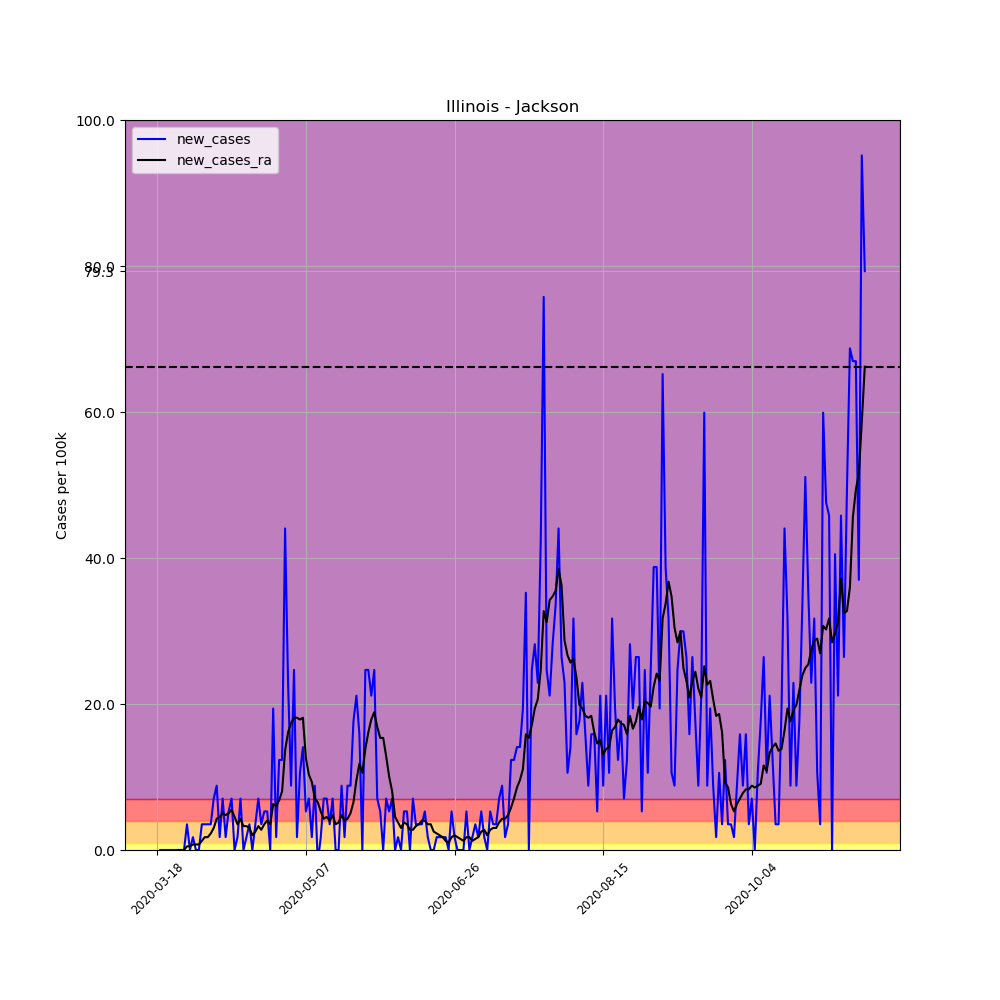

The data file committed next to this chart (first rows):
, date, county, state, fips, cases, deaths, COUNTY, STNAME, CTYNAME, POPESTIMATE2019, per_100k, per_100k_ra, new_cases, new_cases_ra
136104, 2020-03-18, Jackson, Illinois, 17077, 1, 0, 77, Illinois, Jackson, 56750, 1.762, , , 
136105, 2020-03-19, Jackson, Illinois, 17077, 1, 0, 77, Illinois, Jackson, 56750, 1.762, , 0.0, 
136106, 2020-03-20, Jackson, Illinois, 17077, 1, 0, 77, Illinois, Jackson, 56750, 1.762, , 0.0, 
136107, 2020-03-21, Jackson, Illinois, 17077, 1, 0, 77, Illinois, Jackson, 56750, 1.762, , 0.0, 
136108, 2020-03-22, Jackson, Illinois, 17077, 1, 0, 77, Illinois, Jackson, 56750, 1.762, , 0.0, 
136109, 2020-03-23, Jackson, Illinois, 17077, 1, 0, 77, Illinois, Jackson, 56750, 1.762, , 0.0, 
136110, 2020-03-24, Jackson, Illinois, 17077, 1, 0, 77, Illinois, Jackson, 56750, 1.762, 1.762, 0.0, 
136111, 2020-03-25, Jackson, Illinois, 17077, 1, 0, 77, Illinois, Jackson, 56750, 1.762, 1.762, 0.0, 0.0
136112, 2020-03-26, Jackson, Illinois, 17077, 1, 0, 77, Illinois, Jackson, 56750, 1.762, 1.762, 0.0, 0.0
136113, 2020-03-27, Jackson, Illinois, 17077, 1, 0, 77, Illinois, Jackson, 56750, 1.762, 1.762, 0.0, 0.0
136114, 2020-03-28, Jackson, Illinois, 17077, 3, 0, 77, Illinois, Jackson, 56750, 5.286, 2.266, 3.524, 0.5035
136115, 2020-03-29, Jackson, Illinois, 17077, 3, 0, 77, Illinois, Jackson, 56750, 5.286, 2.769, 0.0, 0.5035
136116, 2020-03-30, Jackson, Illinois, 17077, 4, 0, 77, Illinois, Jackson, 56750, 7.048, 3.524, 1.762, 0.7552
136117, 2020-03-31, Jackson, Illinois, 17077, 4, 0, 77, Illinois, Jackson, 56750, 7.048, 4.279, 0.0, 0.7552
136118, 2020-04-01, Jackson, Illinois, 17077, 4, 0, 77, Illinois, Jackson, 56750, 7.048, 5.035, 0.0, 0.7552
136119, 2020-04-02, Jackson, Illinois, 17077, 6, 0, 77, Illinois, Jackson, 56750, 10.57, 6.293, 3.524, 1.259
136120, 2020-04-03, Jackson, Illinois, 17077, 8, 0, 77, Illinois, Jackson, 56750, 14.1, 8.055, 3.524, 1.762
136121, 2020-04-04, Jackson, Illinois, 17077, 10, 1, 77, Illinois, Jackson, 56750, 17.62, 9.817, 3.524, 1.762
136122, 2020-04-05, Jackson, Illinois, 17077, 12, 1, 77, Illinois, Jackson, 56750, 21.15, 12.08, 3.524, 2.266
136123, 2020-04-06, Jackson, Illinois, 17077, 16, 1, 77, Illinois, Jackson, 56750, 28.19, 15.1, 7.048, 3.021
136124, 2020-04-07, Jackson, Illinois, 17077, 21, 1, 77, Illinois, Jackson, 56750, 37, 19.38, 8.811, 4.279
136125, 2020-04-08, Jackson, Illinois, 17077, 22, 1, 77, Illinois, Jackson, 56750, 38.77, 23.91, 1.762, 4.531
136126, 2020-04-09, Jackson, Illinois, 17077, 26, 2, 77, Illinois, Jackson, 56750, 45.81, 28.95, 7.048, 5.035
136127, 2020-04-10, Jackson, Illinois, 17077, 27, 2, 77, Illinois, Jackson, 56750, 47.58, 33.73, 1.762, 4.783
136128, 2020-04-11, Jackson, Illinois, 17077, 30, 2, 77, Illinois, Jackson, 56750, 52.86, 38.77, 5.286, 5.035
136129, 2020-04-12, Jackson, Illinois, 17077, 34, 3, 77, Illinois, Jackson, 56750, 59.91, 44.3, 7.048, 5.538
136130, 2020-04-13, Jackson, Illinois, 17077, 34, 3, 77, Illinois, Jackson, 56750, 59.91, 48.84, 0.0, 4.531
136131, 2020-04-14, Jackson, Illinois, 17077, 35, 4, 77, Illinois, Jackson, 56750, 61.67, 52.36, 1.762, 3.524
136132, 2020-04-15, Jackson, Illinois, 17077, 39, 4, 77, Illinois, Jackson, 56750, 68.72, 56.64, 7.048, 4.279
136133, 2020-04-16, Jackson, Illinois, 17077, 39, 4, 77, Illinois, Jackson, 56750, 68.72, 59.91, 0.0, 3.272
136134, 2020-04-17, Jackson, Illinois, 17077, 40, 4, 77, Illinois, Jackson, 56750, 70.48, 63.18, 1.762, 3.272
136135, 2020-04-18, Jackson, Illinois, 17077, 42, 4, 77, Illinois, Jackson, 56750, 74.01, 66.21, 3.524, 3.021
136136, 2020-04-19, Jackson, Illinois, 17077, 42, 5, 77, Illinois, Jackson, 56750, 74.01, 68.22, 0.0, 2.014
136137, 2020-04-20, Jackson, Illinois, 17077, 44, 5, 77, Illinois, Jackson, 56750, 77.53, 70.74, 3.524, 2.517
136138, 2020-04-21, Jackson, Illinois, 17077, 48, 6, 77, Illinois, Jackson, 56750, 84.58, 74.01, 7.048, 3.272
136139, 2020-04-22, Jackson, Illinois, 17077, 50, 6, 77, Illinois, Jackson, 56750, 88.11, 76.78, 3.524, 2.769
136140, 2020-04-23, Jackson, Illinois, 17077, 53, 7, 77, Illinois, Jackson, 56750, 93.39, 80.3, 5.286, 3.524
136141, 2020-04-24, Jackson, Illinois, 17077, 56, 7, 77, Illinois, Jackson, 56750, 98.68, 84.33, 5.286, 4.028
136142, 2020-04-25, Jackson, Illinois, 17077, 56, 7, 77, Illinois, Jackson, 56750, 98.68, 87.85, 0.0, 3.524
136143, 2020-04-26, Jackson, Illinois, 17077, 67, 7, 77, Illinois, Jackson, 56750, 118.1, 94.15, 19.38, 6.293
136144, 2020-04-27, Jackson, Illinois, 17077, 68, 7, 77, Illinois, Jackson, 56750, 119.8, 100.2, 1.762, 6.042
136145, 2020-04-28, Jackson, Illinois, 17077, 75, 7, 77, Illinois, Jackson, 56750, 132.2, 107, 12.33, 6.797
136146, 2020-04-29, Jackson, Illinois, 17077, 82, 7, 77, Illinois, Jackson, 56750, 144.5, 115, 12.33, 8.055
136147, 2020-04-30, Jackson, Illinois, 17077, 107, 7, 77, Illinois, Jackson, 56750, 188.5, 128.6, 44.05, 13.59
136148, 2020-05-01, Jackson, Illinois, 17077, 120, 9, 77, Illinois, Jackson, 56750, 211.5, 144.7, 22.91, 16.11
136149, 2020-05-02, Jackson, Illinois, 17077, 125, 9, 77, Illinois, Jackson, 56750, 220.3, 162.1, 8.811, 17.37
136150, 2020-05-03, Jackson, Illinois, 17077, 139, 9, 77, Illinois, Jackson, 56750, 244.9, 180.2, 24.67, 18.12
136151, 2020-05-04, Jackson, Illinois, 17077, 140, 9, 77, Illinois, Jackson, 56750, 246.7, 198.4, 1.762, 18.12
136152, 2020-05-05, Jackson, Illinois, 17077, 146, 9, 77, Illinois, Jackson, 56750, 257.3, 216.2, 10.57, 17.87
136153, 2020-05-06, Jackson, Illinois, 17077, 154, 9, 77, Illinois, Jackson, 56750, 271.4, 234.4, 14.1, 18.12
136154, 2020-05-07, Jackson, Illinois, 17077, 157, 10, 77, Illinois, Jackson, 56750, 276.7, 246.9, 5.286, 12.59
136155, 2020-05-08, Jackson, Illinois, 17077, 161, 10, 77, Illinois, Jackson, 56750, 283.7, 257.3, 7.048, 10.32
136156, 2020-05-09, Jackson, Illinois, 17077, 162, 10, 77, Illinois, Jackson, 56750, 285.5, 266.6, 1.762, 9.314
136157, 2020-05-10, Jackson, Illinois, 17077, 167, 10, 77, Illinois, Jackson, 56750, 294.3, 273.6, 8.811, 7.048
136158, 2020-05-11, Jackson, Illinois, 17077, 166, 10, 77, Illinois, Jackson, 56750, 292.5, 280.2, -1.762, 6.545
136159, 2020-05-12, Jackson, Illinois, 17077, 167, 10, 77, Illinois, Jackson, 56750, 294.3, 285.5, 1.762, 5.286
136160, 2020-05-13, Jackson, Illinois, 17077, 171, 10, 77, Illinois, Jackson, 56750, 301.3, 289.7, 7.048, 4.279
136161, 2020-05-14, Jackson, Illinois, 17077, 175, 10, 77, Illinois, Jackson, 56750, 308.4, 294.3, 7.048, 4.531
136162, 2020-05-15, Jackson, Illinois, 17077, 177, 10, 77, Illinois, Jackson, 56750, 311.9, 298.3, 3.524, 4.028
136163, 2020-05-16, Jackson, Illinois, 17077, 181, 10, 77, Illinois, Jackson, 56750, 318.9, 303.1, 7.048, 4.783
... 179 more rows
